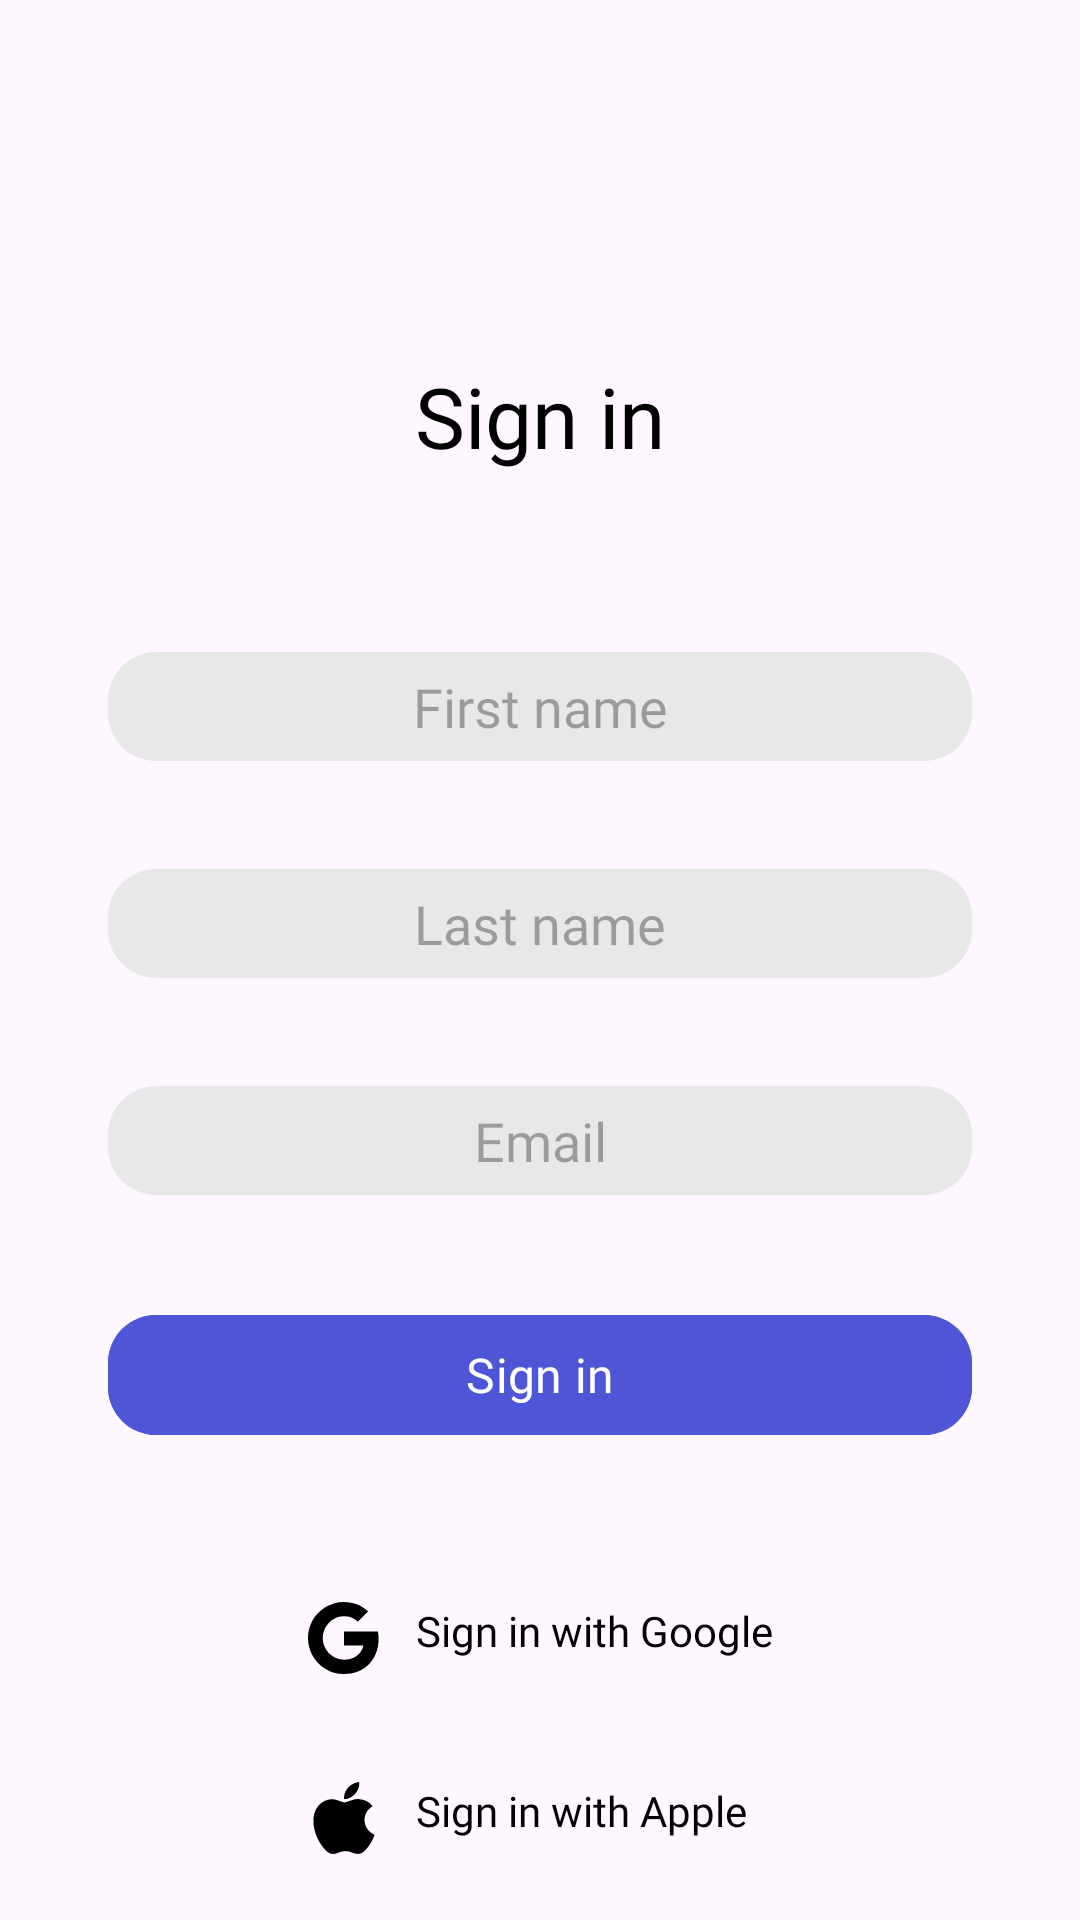

Layout XML and referenced resources for this Android screen:
<!-- AndroidManifest.xml: application theme Theme.EffectiveTestProject -->
<!-- res/layout/fragment_sign_in.xml -->
<?xml version="1.0" encoding="utf-8"?>
<androidx.constraintlayout.widget.ConstraintLayout xmlns:android="http://schemas.android.com/apk/res/android"
    xmlns:app="http://schemas.android.com/apk/res-auto"
    xmlns:tools="http://schemas.android.com/tools"
    android:layout_width="match_parent"
    android:layout_height="match_parent"
    tools:context=".presentation.fragments.SignInFragment">

    <TextView
        android:id="@+id/sign_in_title_tv"
        android:layout_width="wrap_content"
        android:layout_height="wrap_content"
        android:layout_marginTop="120dp"
        android:fontFamily="@font/montserrat_semibold"
        android:text="@string/title_sign_in"
        android:textColor="@color/black"
        android:textSize="28sp"
        app:layout_constraintEnd_toEndOf="parent"
        app:layout_constraintStart_toStartOf="parent"
        app:layout_constraintTop_toTopOf="parent" />

    <androidx.appcompat.widget.AppCompatEditText
        android:id="@+id/sign_in_first_name_et"
        style="@style/et_style"
        android:layout_width="288dp"
        android:layout_height="wrap_content"
        android:layout_marginStart="40dp"
        android:layout_marginTop="60dp"
        android:layout_marginEnd="40dp"
        android:background="@drawable/et_background"
        android:hint="@string/first_name_hint"
        android:inputType="textPersonName"
        app:layout_constraintEnd_toEndOf="parent"
        app:layout_constraintStart_toStartOf="parent"
        app:layout_constraintTop_toBottomOf="@+id/sign_in_title_tv"
        tools:ignore="TouchTargetSizeCheck" />

    <androidx.appcompat.widget.AppCompatEditText
        android:id="@+id/sign_in_last_name_et"
        style="@style/et_style"
        android:layout_width="288dp"
        android:layout_height="wrap_content"
        android:layout_marginStart="40dp"
        android:layout_marginTop="36dp"
        android:layout_marginEnd="40dp"
        android:background="@drawable/et_background"
        android:hint="@string/last_name_hint"
        android:inputType="textPersonName"
        app:layout_constraintEnd_toEndOf="parent"
        app:layout_constraintStart_toStartOf="parent"
        app:layout_constraintTop_toBottomOf="@+id/sign_in_first_name_et"
        tools:ignore="TouchTargetSizeCheck" />

    <androidx.appcompat.widget.AppCompatEditText
        android:id="@+id/sign_in_email_et"
        style="@style/et_style"
        android:layout_width="288dp"
        android:layout_height="wrap_content"
        android:layout_marginStart="40dp"
        android:layout_marginTop="36dp"
        android:layout_marginEnd="40dp"
        android:background="@drawable/et_background"
        android:hint="@string/email_hint"
        android:inputType="textEmailAddress"
        app:layout_constraintEnd_toEndOf="parent"
        app:layout_constraintStart_toStartOf="parent"
        app:layout_constraintTop_toBottomOf="@+id/sign_in_last_name_et"
        tools:ignore="TouchTargetSizeCheck" />

    <com.google.android.material.button.MaterialButton
        android:id="@+id/sign_in_btn"
        android:layout_width="288dp"
        android:layout_height="48dp"
        android:layout_marginTop="36dp"
        android:backgroundTint="@color/btn_background"
        android:fontFamily="@font/montserrat_bold"
        android:text="@string/sign_in_button"
        android:textAllCaps="false"
        android:textSize="16sp"
        app:cornerRadius="16dp"
        app:layout_constraintEnd_toEndOf="@+id/sign_in_email_et"
        app:layout_constraintStart_toStartOf="@+id/sign_in_email_et"
        app:layout_constraintTop_toBottomOf="@+id/sign_in_email_et" />

    <TextView
        android:id="@+id/sign_it_have_account_tv"
        android:layout_width="wrap_content"
        android:layout_height="wrap_content"
        android:layout_marginTop="16dp"
        android:textSize="10sp"
        android:fontFamily="@font/montserrat_medium"
        android:textColor="#808080"
        app:layout_constraintStart_toStartOf="@+id/sign_in_btn"
        app:layout_constraintTop_toBottomOf="@id/sign_in_btn"
        tools:text="Already have an account? Log in"
        tools:ignore="SmallSp" />

    <LinearLayout
        android:layout_width="wrap_content"
        android:layout_height="wrap_content"
        android:orientation="vertical"
        app:layout_constraintBottom_toBottomOf="parent"
        app:layout_constraintEnd_toEndOf="parent"
        app:layout_constraintStart_toStartOf="parent"
        app:layout_constraintTop_toBottomOf="@+id/sign_it_have_account_tv">

        <TextView
            android:layout_width="wrap_content"
            android:layout_height="wrap_content"
            android:drawablePadding="12dp"
            android:fontFamily="@font/montserrat_medium"
            android:text="@string/sign_in_with_google"
            android:textColor="@color/black"
            app:drawableStartCompat="@drawable/ic_google" />

        <TextView
            android:layout_width="wrap_content"
            android:layout_height="wrap_content"
            android:layout_marginTop="36dp"
            android:drawablePadding="12dp"
            android:fontFamily="@font/montserrat_medium"
            android:text="@string/sign_in_with_apple"
            android:textColor="@color/black"
            app:drawableStartCompat="@drawable/ic_apple" />
    </LinearLayout>

</androidx.constraintlayout.widget.ConstraintLayout>
<!-- resources referenced by this layout -->
<resources>
  <color name="black">#FF000000</color>
  <color name="btn_background">#4E55D7</color>
  <!-- drawable et_background (drawable) -->
  <?xml version="1.0" encoding="utf-8"?>
  <shape xmlns:android="http://schemas.android.com/apk/res/android">
  
      <solid android:color="@color/et_background" />
      <corners android:radius="16dp" />
  
  </shape>
  <!-- drawable ic_google (drawable) -->
  <vector xmlns:android="http://schemas.android.com/apk/res/android"
      android:width="24dp"
      android:height="24dp"
      android:viewportWidth="24"
      android:viewportHeight="24">
    <group>
      <clip-path
          android:pathData="M0,0h24v24h-24z"/>
      <path
          android:pathData="M23.52,12.273C23.52,11.422 23.444,10.604 23.302,9.818H12V14.46H18.458C18.18,15.96 17.334,17.231 16.064,18.082V21.093H19.942C22.211,19.004 23.52,15.927 23.52,12.273Z"
          android:fillColor="#000000"
          android:fillType="evenOdd"/>
      <path
          android:pathData="M12,24C15.24,24 17.956,22.925 19.942,21.093L16.064,18.082C14.989,18.802 13.615,19.227 12,19.227C8.875,19.227 6.229,17.116 5.285,14.28H1.276V17.389C3.251,21.311 7.309,24 12,24Z"
          android:fillColor="#000000"
          android:fillType="evenOdd"/>
      <path
          android:pathData="M5.285,14.28C5.045,13.56 4.909,12.791 4.909,12C4.909,11.209 5.045,10.44 5.285,9.72V6.611H1.276C0.464,8.231 0,10.064 0,12C0,13.936 0.464,15.769 1.276,17.389L5.285,14.28Z"
          android:fillColor="#000000"
          android:fillType="evenOdd"/>
      <path
          android:pathData="M12,4.773C13.762,4.773 15.344,5.378 16.587,6.567L20.029,3.125C17.951,1.189 15.234,0 12,0C7.309,0 3.251,2.689 1.276,6.611L5.285,9.72C6.229,6.884 8.875,4.773 12,4.773Z"
          android:fillColor="#000000"
          android:fillType="evenOdd"/>
    </group>
  </vector>
  <string name="email_hint">Email</string>
  <string name="first_name_hint">First name</string>
  <string name="last_name_hint">Last name</string>
  <string name="sign_in_button">Sign in</string>
  <string name="sign_in_with_apple">Sign in with Apple</string>
  <string name="sign_in_with_google">Sign in with Google</string>
  <string name="title_sign_in">Sign in</string>
  <style name="et_style">
          <item name="android:textSize">18sp</item>
          <item name="fontFamily">@font/montserrat_medium</item>
          <item name="android:padding">6dp</item>
          <item name="android:gravity">center</item>
          <item name="android:textColor">@color/black</item>
      </style>
  <style name="Theme.EffectiveTestProject" parent="Theme.Material3.Light">
          
          <item name="colorPrimary">@color/purple_500</item>
          <item name="colorPrimaryVariant">@color/purple_700</item>
          <item name="colorOnPrimary">@color/white</item>
          
          <item name="colorSecondary">@color/teal_200</item>
          <item name="colorSecondaryVariant">@color/teal_700</item>
          <item name="colorOnSecondary">@color/black</item>
          
          <item name="android:statusBarColor">#3D3D3D</item>
          
      </style>
  <color name="et_background">#E8E8E8</color>
  <color name="purple_500">#FF6200EE</color>
  <color name="purple_700">#FF3700B3</color>
  <color name="white">#FFFFFFFF</color>
  <color name="teal_200">#FF03DAC5</color>
  <color name="teal_700">#FF018786</color>
</resources>
